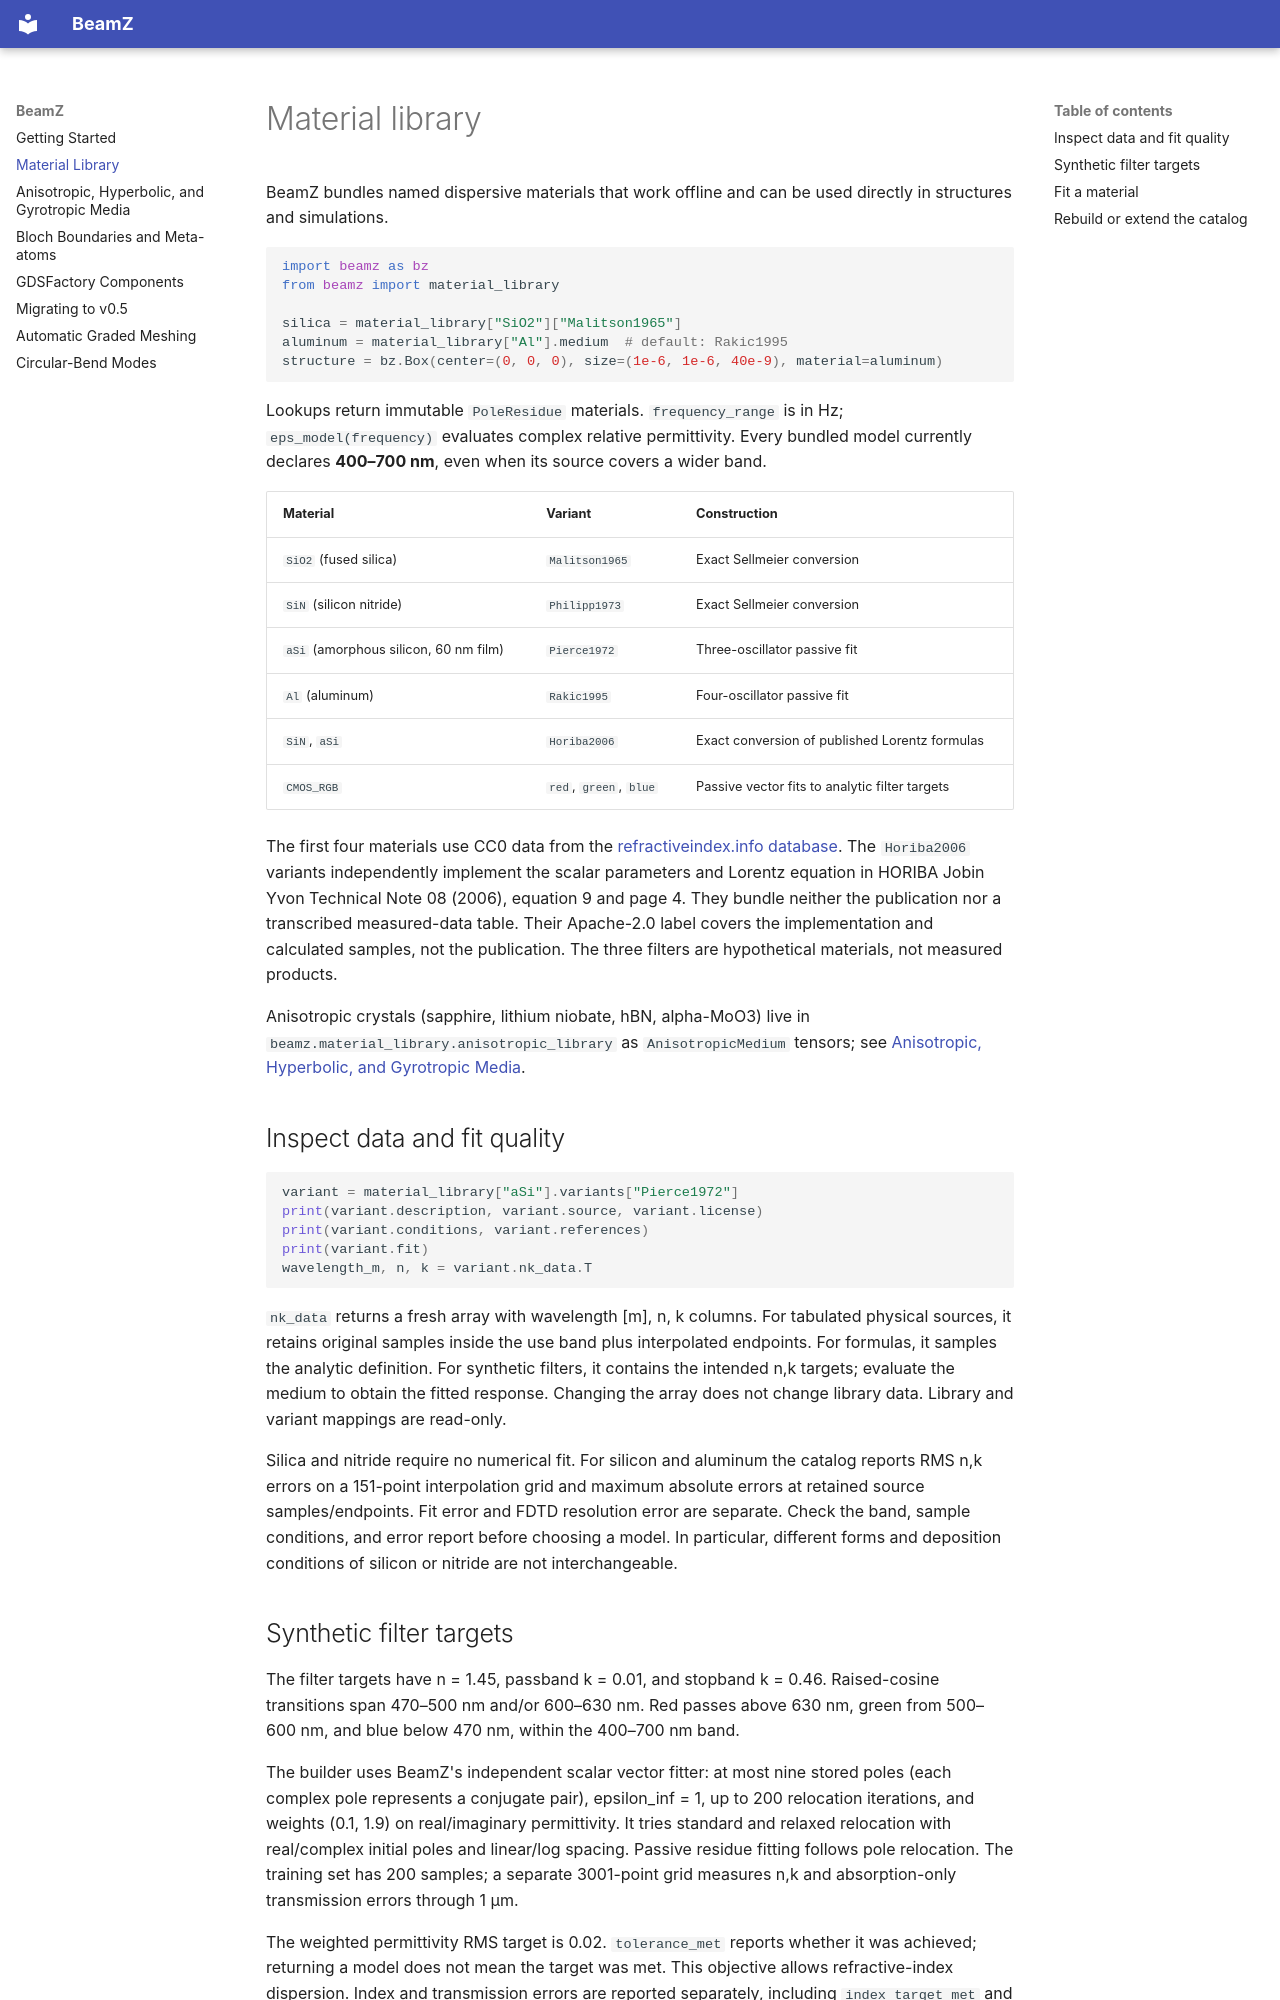

repository: beamzorg/beamz · page: material-library/index.html · generator: mkdocs

# Material library

BeamZ bundles named dispersive materials that work offline and can be used
directly in structures and simulations.

```python
import beamz as bz
from beamz import material_library

silica = material_library["SiO2"]["Malitson1965"]
aluminum = material_library["Al"].medium  # default: Rakic1995
structure = bz.Box(center=(0, 0, 0), size=(1e-6, 1e-6, 40e-9), material=aluminum)
```

Lookups return immutable `PoleResidue` materials. `frequency_range` is in Hz;
`eps_model(frequency)` evaluates complex relative permittivity. Every bundled
model currently declares **400–700 nm**, even when its source covers a wider band.

| Material | Variant | Construction |
| --- | --- | --- |
| `SiO2` (fused silica) | `Malitson1965` | Exact Sellmeier conversion |
| `SiN` (silicon nitride) | `Philipp1973` | Exact Sellmeier conversion |
| `aSi` (amorphous silicon, 60 nm film) | `Pierce1972` | Three-oscillator passive fit |
| `Al` (aluminum) | `Rakic1995` | Four-oscillator passive fit |
| `SiN`, `aSi` | `Horiba2006` | Exact conversion of published Lorentz formulas |
| `CMOS_RGB` | `red`, `green`, `blue` | Passive vector fits to analytic filter targets |

The first four materials use CC0 data from the
[refractiveindex.info database](https://github.com/polyanskiy/refractiveindex.info-database).
The `Horiba2006` variants independently implement the scalar parameters and Lorentz
equation in HORIBA Jobin Yvon Technical Note 08 (2006), equation 9 and page 4.
They bundle neither the publication nor a transcribed measured-data table. Their
Apache-2.0 label covers the implementation and calculated samples, not the
publication. The three filters are hypothetical materials, not measured products.

Anisotropic crystals (sapphire, lithium niobate, hBN, alpha-MoO3) live in
`beamz.material_library.anisotropic_library` as `AnisotropicMedium` tensors; see
[Anisotropic, Hyperbolic, and Gyrotropic Media](anisotropic-media.md).

## Inspect data and fit quality

```python
variant = material_library["aSi"].variants["Pierce1972"]
print(variant.description, variant.source, variant.license)
print(variant.conditions, variant.references)
print(variant.fit)
wavelength_m, n, k = variant.nk_data.T
```

`nk_data` returns a fresh array with wavelength [m], n, k columns. For tabulated
physical sources, it retains original samples inside the use band plus
interpolated endpoints. For formulas, it samples the analytic definition. For synthetic filters,
it contains the intended n,k targets; evaluate the medium to obtain the fitted
response. Changing the array does not change library data.
Library and variant mappings are read-only.

Silica and nitride require no numerical fit. For silicon and aluminum the
catalog reports RMS n,k errors on a 151-point interpolation grid and maximum
absolute errors at retained source samples/endpoints. Fit error and FDTD
resolution error are separate. Check the band, sample conditions, and error
report before choosing a model. In particular, different forms and deposition
conditions of silicon or nitride are not interchangeable.

## Synthetic filter targets

The filter targets have n = 1.45, passband k = 0.01, and stopband k = 0.46.
Raised-cosine transitions span 470–500 nm and/or 600–630 nm. Red passes above
630 nm, green from 500–600 nm, and blue below 470 nm, within the 400–700 nm band.

The builder uses BeamZ's independent scalar vector fitter: at most nine stored
poles (each complex pole represents a conjugate pair), epsilon_inf = 1, up to
200 relocation iterations, and weights (0.1, 1.9) on real/imaginary permittivity.
It tries standard and relaxed relocation with real/complex initial poles and
linear/log spacing. Passive residue fitting follows pole relocation. The
training set has 200 samples; a separate 3001-point grid measures n,k and
absorption-only transmission errors through 1 µm.

The weighted permittivity RMS target is 0.02. `tolerance_met` reports whether
it was achieved; returning a model does not mean the target was met. This
objective allows refractive-index dispersion. Index and transmission errors
are reported separately, including `index_target_met` and
`transmission_target_met`; neither is an additional optimization objective.
Fresnel reflections and interference also affect full-film transmission.
